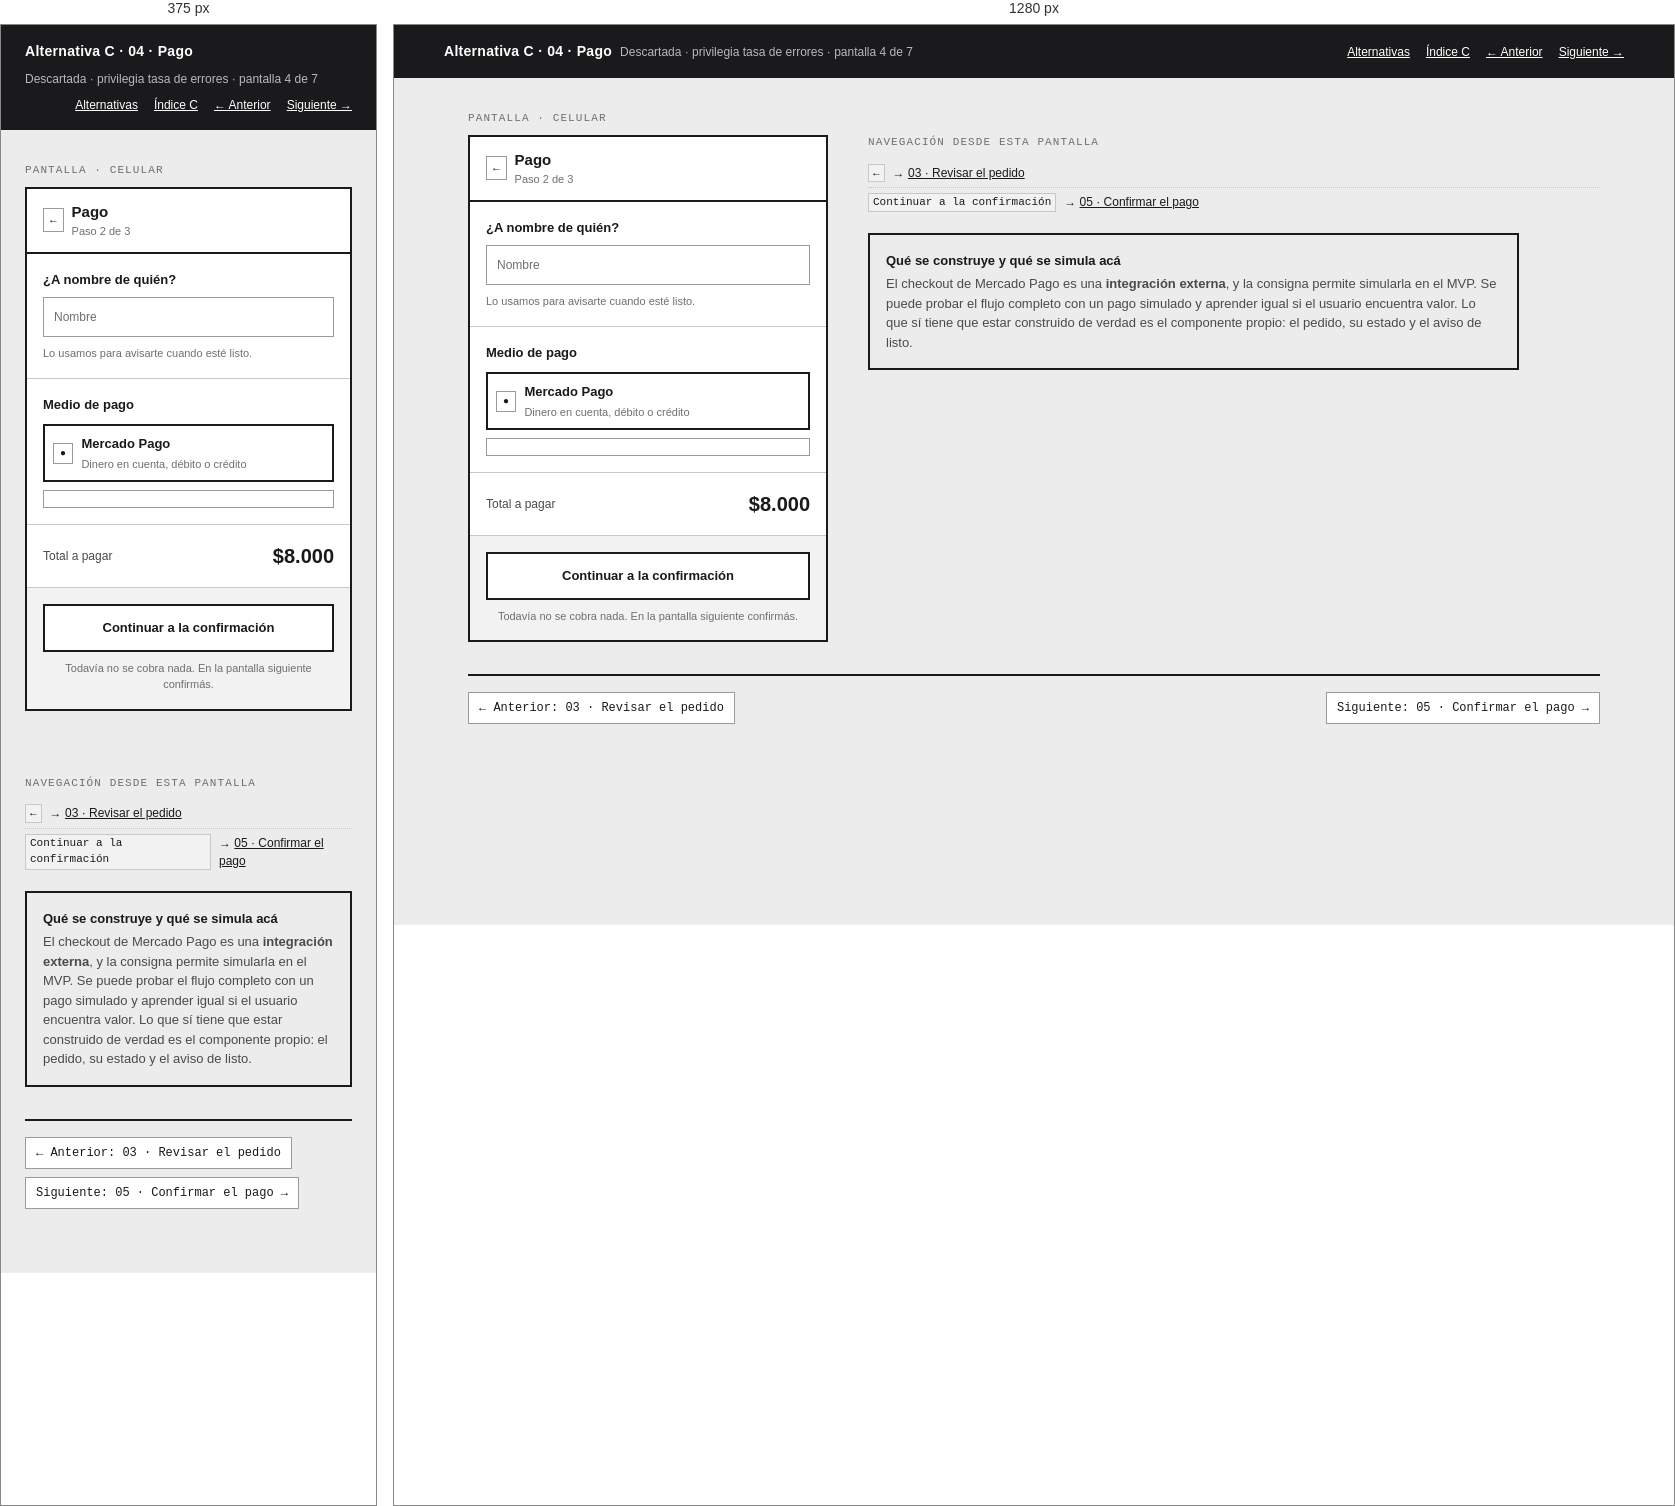
Rendered at 375 px and 1280 px, left to right.

<!-- file: 04-pago.html -->
<!doctype html>
<html lang="es">
<head>
<meta charset="utf-8">
<meta name="viewport" content="width=device-width, initial-scale=1">
<title>C · 04 · Pago · Wireframe BuffetYa!</title>
<link rel="stylesheet" href="../wireframe.css">
</head>
<body>

<header class="topbar">
  <div class="topbar__in">
    <span class="topbar__t">Alternativa C · 04 · Pago</span>
    <span class="topbar__s">Descartada · privilegia tasa de errores · pantalla 4 de 7</span>
    <nav class="topbar__nav">
      <a href="../index.html">Alternativas</a>
      <a href="index.html">Índice C</a>
      <a href="03-pedido.html">&larr; Anterior</a>
      <a href="05-confirmar.html">Siguiente &rarr;</a>
    </nav>
  </div>
</header>

<main class="sheet">
  <div class="pair">

    <div>
      <p class="screen__label">Pantalla · celular</p>
      <div class="screen">

        <div class="appbar">
          <span class="appbar__act">&larr;</span>
          <div class="appbar__grow">
            <div class="appbar__title">Pago</div>
            <div class="appbar__sub">Paso 2 de 3</div>
          </div>
        </div>

        <div class="band">
          <div class="rowx" style="align-items:flex-start">
            <div class="stack" style="flex:1">
              <span class="h">¿A nombre de quién?</span>
              <div class="field">Nombre</div>
              <span class="micro">Lo usamos para avisarte cuando esté listo.</span>
            </div>
          </div>
        </div>

        <div class="band">
          <div class="rowx" style="align-items:flex-start; margin-bottom:10px">
            <span class="h" style="flex:1">Medio de pago</span>
          </div>

          <div class="stack">
            <div class="card" style="border-width:2px; border-color:var(--w-ink)">
              <div class="rowx">
                <span class="tag">●</span>
                <div class="stack" style="flex:1; gap:2px">
                  <span class="h">Mercado Pago</span>
                  <span class="micro">Dinero en cuenta, débito o crédito</span>
                </div>
              </div>
            </div>

            <div class="card">
              <!-- <div class="rowx">
                <span class="tag">○</span>
                <div class="stack" style="flex:1; gap:2px">
                  <span class="rowx" style="gap:6px">
                    <span class="h">Efectivo al retirar</span>
                  </span>
                  <span class="micro">Pagás en el mostrador cuando lo buscás</span>
                </div>
              </div> -->
            </div>
          </div>
        </div>

        <div class="band">
          <div class="between">
            <span class="sub">Total a pagar</span>
            <b style="font-size:20px">$8.000</b>
          </div>
        </div>

        <div class="band band--fill">
          <div class="rowx" style="align-items:flex-start; margin-bottom:8px">
            <div style="flex:1">
              <a class="btn btn--primary" href="05-confirmar.html">Continuar a la confirmación</a>
            </div>
          </div>
          <p class="micro" style="text-align:center">
            Todav&iacute;a no se cobra nada. En la pantalla siguiente confirm&aacute;s.
          </p>
        </div>

      </div>
    </div>

    <div class="notes">
      <div class="links">
        <div class="links__h">Navegación desde esta pantalla</div>
        <ul>
          <li><code>&larr;</code> <span>&rarr; <a href="03-pedido.html">03 · Revisar el pedido</a></span></li>
          <li><code>Continuar a la confirmación</code> <span>&rarr; <a href="05-confirmar.html">05 · Confirmar el pago</a></span></li>
        </ul>
      </div>

      <div class="callout">
        <div class="callout__h">Qué se construye y qué se simula acá</div>
        <p>
          El checkout de Mercado Pago es una <b>integración externa</b>, y la consigna
          permite simularla en el MVP. Se puede probar el flujo completo con un pago
          simulado y aprender igual si el usuario encuentra valor. Lo que sí tiene que
          estar construido de verdad es el componente propio: el pedido, su estado y
          el aviso de listo.
        </p>
      </div>
    </div>

  </div>

  <div class="flownav">
    <a href="03-pedido.html">&larr; Anterior: 03 · Revisar el pedido</a>
    <span class="flownav__sp"></span>
    <a href="05-confirmar.html">Siguiente: 05 · Confirmar el pago &rarr;</a>
  </div>
</main>
</body>
</html>


/* @media block from wireframe.css */
@media (max-width: 860px) { .pair { grid-template-columns: 1fr; } }

/* @media block from wireframe.css */
@media (max-width: 860px) { .screen { position: static; } }